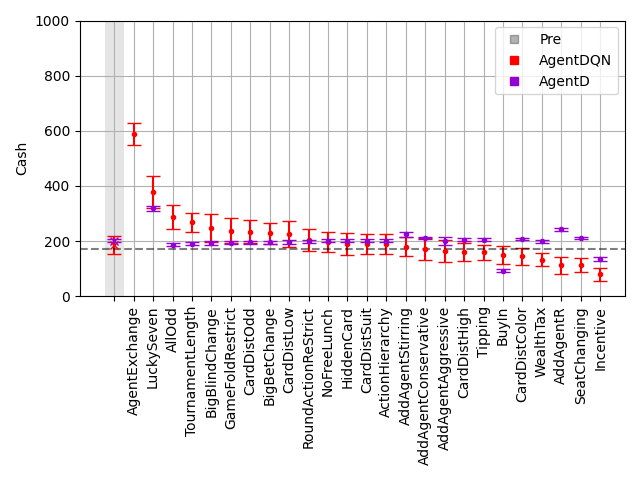

Data behind this chart, as committed beside it:
, player_1_post_nov_sort, player_1_post_mean_sort, player_1_post_ste_sort, background_post_mean_sort, background_post_ste_sort
0, AgentExchange, 590, 39.81, , 
1, LuckySeven, 378.8, 58.7, 318.4, 7.743
2, AllOdd, 286.9, 43.04, 187.6, 6.146
3, TournamentLength, 267.5, 32.9, 190.4, 4.7
4, BigBlindChange, 247.8, 50.27, 193, 7.171
5, GameFoldRestrict, 237.7, 45.93, 194.6, 6.561
6, CardDistOdd, 234.6, 41.98, 195.1, 5.997
7, BigBetChange, 228.6, 38.54, 195.9, 5.506
8, CardDistLow, 224.8, 47.25, 196.4, 6.746
9, RoundActionReStrict, 204.1, 38.45, 199.4, 5.493
10, NoFreeLunch, 196.4, 37.45, 200.4, 5.343
11, HiddenCard, 189.2, 39.44, 201.4, 5.628
12, CardDistSuit, 189.1, 37.19, 201.4, 5.306
13, ActionHierarchy, 188.7, 36.89, 201.4, 5.26
14, AddAgentStirring, 178.8, 34.39, 224.1, 8.231
15, AddAgentConservative, 172.1, 39.23, 211.4, 4.897
16, AddAgentAggressive, 163.5, 40.28, 200.3, 12.82
17, CardDistHigh, 160.9, 32.8, 205.3, 4.671
18, Tipping, 159.9, 27.48, 205.4, 3.907
19, BuyIn, 149.2, 31.58, 92.9, 4.508
20, CardDistColor, 145.1, 31.24, 207.7, 4.457
21, WealthTax, 132.9, 25.04, 199.5, 5.478
22, AddAgentR, 112.2, 30.84, 242.3, 5.283
23, SeatChanging, 111.8, 25.57, 212.6, 3.653
24, Incentive, 79.31, 22.55, 134.1, 6.73
